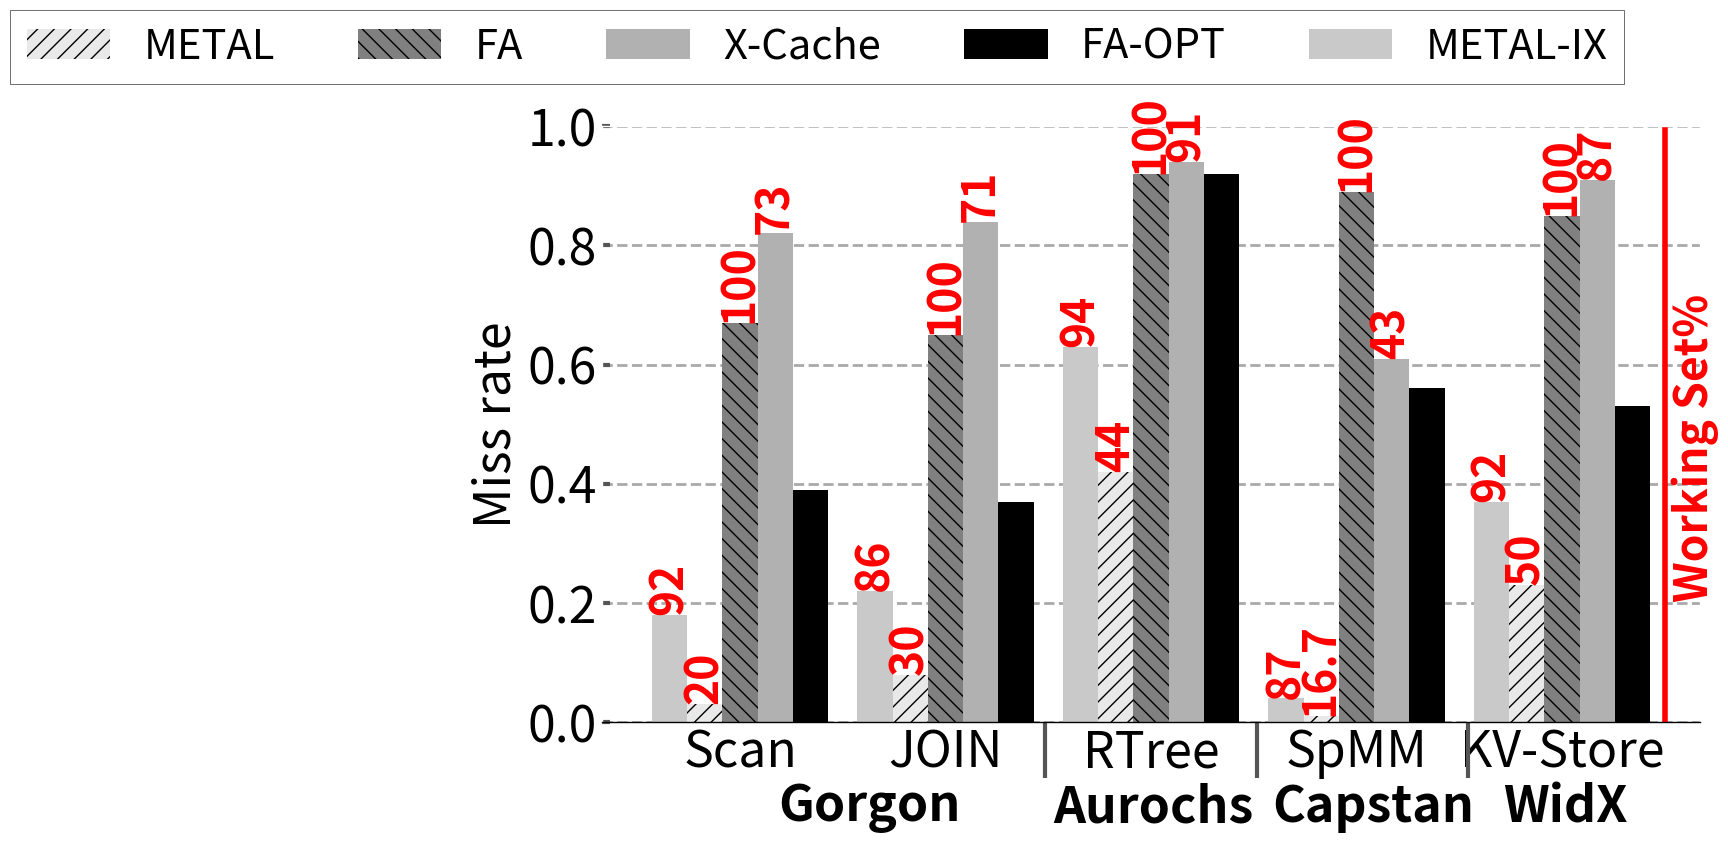

Write the Python code that produced this figure. (Note: this script raises an exception after producing the figure.)
import sys

import math


import matplotlib.pyplot as plt
import matplotlib as mpl
import matplotlib
import numpy as np
from matplotlib.backends.backend_pdf import PdfPages
from matplotlib.ticker import MultipleLocator
from random import randint
from matplotlib.backends.backend_pdf import PdfPages
from matplotlib.backends.backend_pdf import PdfPages
import matplotlib.ticker as ticker
import csv

print(sys.path)

# from palettable.colorbrewer.sequential import YlGnBu_5

mpl.rc('font', family='sans-serif')
matplotlib.style.use('ggplot')

font = 32
X_AXIS_name = []
X_AXIS = np.linspace(0.1, 0.9, 9)


stream = []
metal = []
cache = []

font = 36

BM_name = ["Scan", "JOIN", "RTree","SpMM","KV-Store"]
# opt = ([0.39, 0.53, 0.56, 0.37,0.92])#miss rate
# cache = ([0.67, 0.85,  0.89,0.65, 0.92])
# metal = (([0.03, 0.23, 0.01,0.08, 0.42]))
# xcache = ([0.82, 0.91, 0.61, 0.84,  0.94])
opt = (	[0.39,	0.37,	0.92,	0.56,	0.53]	)
cache = (	[0.67,	0.65,	0.92	,0.89,	0.85]	)
metal = (([	0.03,	0.08,	0.42,	0.01	,0.23]	))
metal_ix = (([	0.18,	0.22,	0.63,	0.04	,0.37]	))
xcache = ([	0.82,	0.84,	0.94,	0.61	,0.91]	)
sway_cache = ([0,0,0,0,0])
eway_cache = ([0,0,0,0,0])
# nrm = [3.8, 4, 5, 2, 6.5,6]

opt1=([])
cache1=([])
metal1=([])
xcache1=([])#hit rate
sway_cache1=([0,0,0,0,0])
eway_cache1=([0,0,0,0,0])

X_AXIS = np.linspace(1.5, len(BM_name), len(BM_name))

for i in range(5):
    sway_cache[i]=cache[i]/1.72
    eway_cache[i]=cache[i]/1.48
# # nrm[i]=10-nrm[i]

# for i in range(len(opt)):
#     opt[i]=opt[i]*100
#     cache[i]=cache[i]*100
#     metal[i]=metal[i]*100
#     xcache[i]=xcache[i]*100

fig, ax = plt.subplots(figsize=(16, 8.8))
ax.set_facecolor('w')
ax.set_axisbelow(True)
ax.spines['bottom'].set_color('k')
plt.grid(linestyle='--', linewidth=2, which='major', color='darkgray')
plt.gca().xaxis.grid(False)
plt.gca().yaxis.grid(True)

ax.tick_params(axis='y', which='minor', left=False)
plt.tick_params(axis='both', which='major', direction='in', length=6, width=3)
plt.xticks(X_AXIS, ha='center', color='k', rotation=0)
plt.xticks(size=font, va="top")
plt.yticks(fontsize=font, color='k')


xticks_minor = [2.8,3.7,4.6]
ax.set_xticks(xticks_minor, minor=True)

ax.tick_params(axis='x', which='minor', direction='out', length=40, width=3)

plt.yticks(fontsize=font, color='k')

ax.set_xticklabels(BM_name)



# plt.bar([i +0.15 for i in X_AXIS], [prefetch[i] for i,X in  enumerate(prefetch)], hatch = "//",width  = 0.15, color = "#c5c5c5")

bar1 = plt.bar([i -0.15 for i in X_AXIS], [metal[i]for i, X in enumerate(metal)], width=0.15,  hatch="//", color="#e9e9e9")
bar4=plt.bar([i - 0.0 for i in X_AXIS], [cache[i] for i, X in enumerate(cache)], hatch="\\\\", width=0.15, color="grey")
bar3=plt.bar([i + 0.15 for i in X_AXIS], [xcache[i]for i, X in enumerate(xcache)], width=0.15, color="#b1b1b1")
bar2=plt.bar([i + 0.3 for i in X_AXIS], [opt[i]for i, X in enumerate(opt)], width=0.15, color="black")
bar2=plt.bar([i - 0.3 for i in X_AXIS], [metal_ix[i]for i, X in enumerate(opt)], width=0.15, color="#c9c9c9")

# plt.bar([i + 0.32 for i in X_AXIS], [sway_cache[i]for i, X in enumerate(sway_cache)], width=0.1, hatch="\\\\", color="#c1c1c1")
# plt.bar([i + 0.43 for i in X_AXIS], [eway_cache[i]for i, X in enumerate(eway_cache)], width=0.1, hatch="--",color="#d1d1d1")
# # plt.bar([i - 0.20 for i in X_AXIS], [X/metal[i] for i,X in  enumerate(stream)], hatch = "--", width  = 0.2, color = "black", height=1.6)
# plt.bar([i + 0.05 for i in X_AXIS], [X/cache[i] for i,X in  enumerate(stream)], hatch = "||", width  = 0.2, color = "#C5C5C5", height=1.6)
# plt.bar([i + 0.25 for i in X_AXIS], [X/stream[i] for i,X in  enumerate(stream)], hatch = "--", width  = 0.2, color = "#D3D3D3", height=1.6)

# plt.title('Runtime Comparision', size =font)

# k=0
# for i in bar1:
#     height = i.get_height()
#     plt.text(i.get_x() + i.get_width()/2.0, height, str(nrm[k]) + 'x', ha="center", va="bottom", fontsize=24, color="red", weight="bold")
#     k=k+1
nrmmetal=[20,30,44,16.7,50]
nrmxcache=[73,71,91,43,87]
nrmopt=[92,86,94,87,92]
nrmaddr=[100,100,100,100,100]
font1=32
k=0
for i in bar1:
    height = i.get_height()
    plt.text(i.get_x() + i.get_width()/2.0, height, str(nrmmetal[k]), ha="center", va="bottom", fontsize=font1, color="red", weight="bold",rotation=90)
    k=k+1
k=0
for i in bar3:
    height = i.get_height()
    plt.text(i.get_x() + i.get_width()/2.0, height, str(nrmxcache[k]), ha="center", va="bottom", fontsize=font1, color="red", weight="bold",rotation=90)
    k=k+1
k=0
for i in bar2:
    height = i.get_height()
    plt.text(i.get_x() + i.get_width()/2.0, height, str(nrmopt[k]), ha="center", va="bottom", fontsize=font1, color="red", weight="bold",rotation=90)
    k=k+1
k=0
for i in bar4:
    height = i.get_height()
    plt.text(i.get_x() + i.get_width()/2.0, height, str(nrmaddr[k]), ha="center", va="bottom", fontsize=font1, color="red", weight="bold",rotation=90)
    k=k+1
legend = ["METAL", "FA","X-Cache", "FA-OPT", "METAL-IX",  "FA-Addr(16x)", "Ideal 16-way(32x)"]
plt.legend(legend, fontsize=30, loc='best', frameon=True,
           facecolor='w', edgecolor='k', fancybox=False, bbox_to_anchor=(0.95, 1.23), ncol=6)

plt.ylabel('Miss rate', size=font, color='k')
plt.ylim(0, 1.0)

ax.axvline(x=5.44, color='red',linewidth=4)
ax.text(5.465, 0.22, 'Working Set%', rotation=90, color='red',size=32,weight="bold")
plt.annotate("Gorgon", (0.16, -0.1), xycoords='axes fraction',
             textcoords='offset points', va='top', size=font, weight='bold')
plt.annotate("Aurochs",   (0.41,-0.1), xycoords='axes fraction', textcoords='offset points', va='top', size = font,weight='bold')
plt.annotate("Capstan",   (0.61,-0.1), xycoords='axes fraction', textcoords='offset points', va='top', size = font,weight='bold')
plt.annotate("WidX",   (0.82,-0.1), xycoords='axes fraction', textcoords='offset points', va='top', size = font,weight='bold')
plt.tight_layout()
# Uncomment to savefig
plt.savefig('./Plots/pdfs/missrate2.pdf')
# plt.show()
